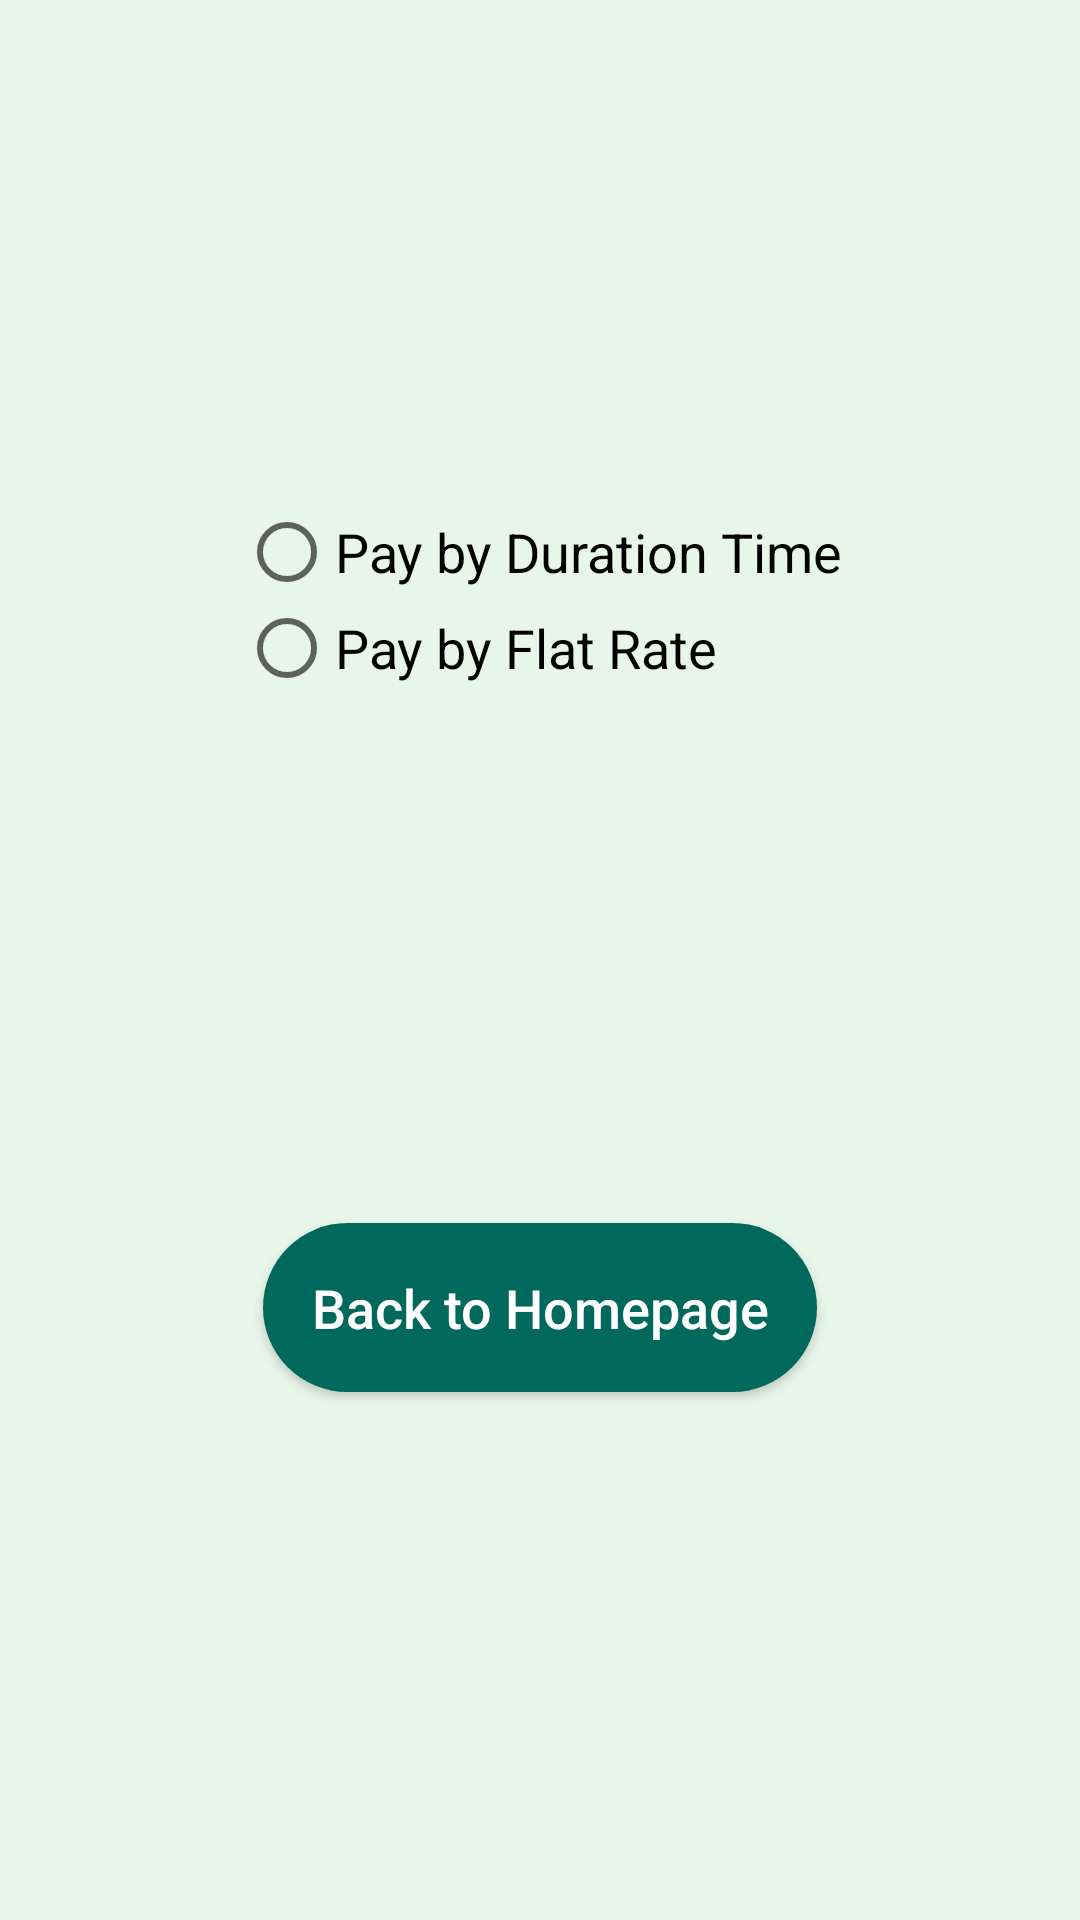

Write the Android layout XML for this screen, with the resource values it uses.
<!-- AndroidManifest.xml: application theme Theme.SmartOnStreetParking -->
<!-- res/layout/activity_payment_settings.xml -->
<?xml version="1.0" encoding="utf-8"?>
<androidx.constraintlayout.widget.ConstraintLayout xmlns:android="http://schemas.android.com/apk/res/android"
    xmlns:app="http://schemas.android.com/apk/res-auto"
    xmlns:tools="http://schemas.android.com/tools"
    android:layout_width="match_parent"
    android:layout_height="match_parent"
    tools:context=".PaymentSettingsActivity"
    android:background="#E8F5E9">

    <RadioGroup
        android:id="@+id/payment_radio_group"
        android:layout_width="wrap_content"
        android:layout_height="wrap_content"
        android:layout_marginTop="32dp"
        app:layout_constraintBottom_toTopOf="@id/back_to_home_button"
        app:layout_constraintEnd_toEndOf="parent"
        app:layout_constraintStart_toStartOf="parent"
        app:layout_constraintTop_toTopOf="parent">

        <RadioButton
            android:id="@+id/pay_by_duration_radio"
            android:layout_width="wrap_content"
            android:layout_height="wrap_content"
            android:text="Pay by Duration Time"
            android:textSize="18sp" />

        <RadioButton
            android:id="@+id/pay_by_flat_rate_radio"
            android:layout_width="wrap_content"
            android:layout_height="wrap_content"
            android:text="Pay by Flat Rate"
            android:textSize="18sp" />
    </RadioGroup>

    <Button
        android:id="@+id/back_to_home_button"
        android:layout_width="wrap_content"
        android:layout_height="wrap_content"
        android:text="Back to Homepage"
        app:layout_constraintBottom_toBottomOf="parent"
        app:layout_constraintEnd_toEndOf="parent"
        app:layout_constraintStart_toStartOf="parent"
        app:layout_constraintTop_toBottomOf="@id/payment_radio_group"
        android:layout_marginTop="16dp"
        style="@style/CustomButtonStyle"/>

</androidx.constraintlayout.widget.ConstraintLayout>
<!-- resources referenced by this layout -->
<resources>
  <style name="CustomButtonStyle">
          <item name="android:layout_width">match_parent</item>
          <item name="android:layout_height">wrap_content</item>
          <item name="android:textAllCaps">false</item>
          <item name="android:background">@drawable/button_background</item>
          <item name="android:textColor">#FFFFFF</item>
          <item name="android:textSize">18sp</item>
          <item name="android:gravity">center</item>
          <item name="android:padding">16dp</item>
          <item name="android:layout_margin">40dp</item>
          <item name="android:elevation">4dp</item>
      </style>
  <style name="Theme.SmartOnStreetParking" parent="android:Theme.Material.Light.NoActionBar" />
  <!-- drawable button_background (drawable) -->
  <?xml version="1.0" encoding="utf-8"?>
  <shape xmlns:android="http://schemas.android.com/apk/res/android">
      <solid android:color="#00695C"/>
      <corners android:radius="30dp"/>
  </shape>
</resources>
